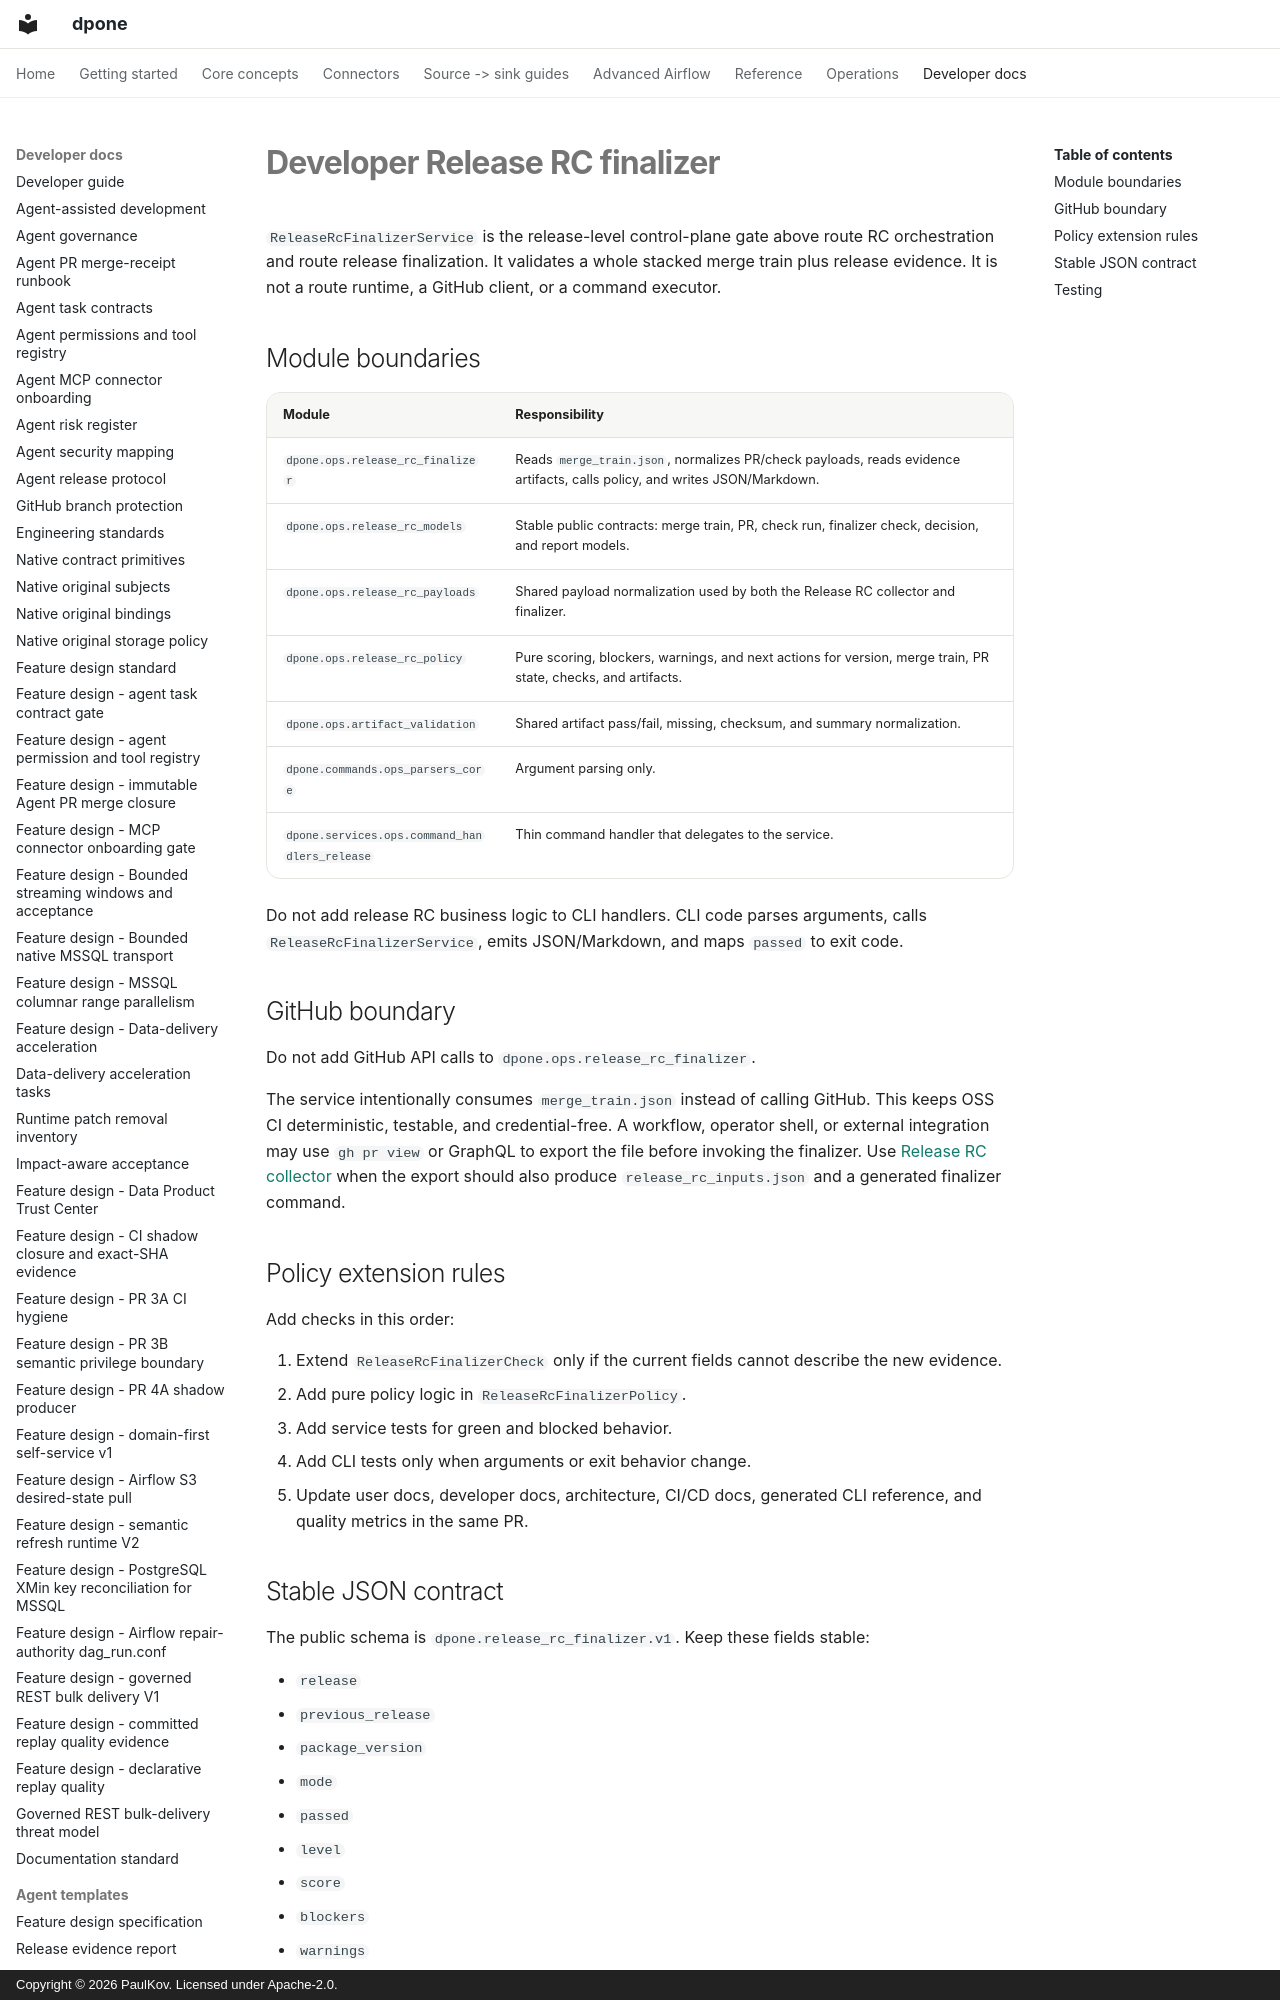

repository: PaulKov/dpone · page: developer-release-rc-finalizer/index.html · generator: mkdocs · copyright: Copyright © 2026 PaulKov. Licensed under Apache-2.0.

# Developer Release RC finalizer

`ReleaseRcFinalizerService` is the release-level control-plane gate above route
RC orchestration and route release finalization. It validates a whole stacked
merge train plus release evidence. It is not a route runtime, a GitHub client,
or a command executor.
